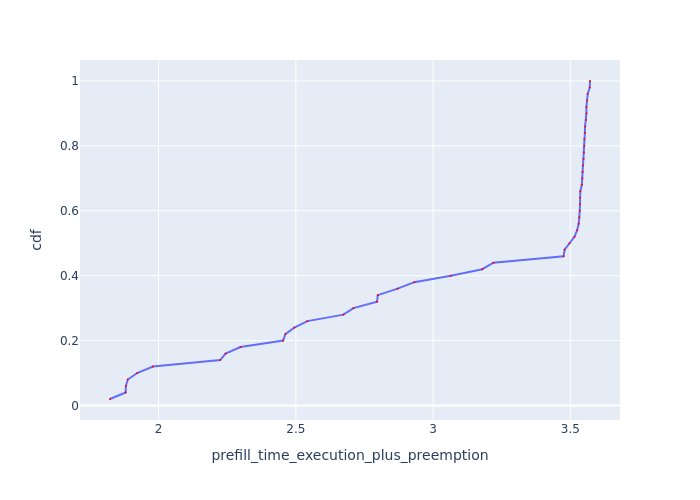

The data file committed next to this chart (first rows):
Request Id, prefill_time_execution_plus_preemption, cdf
0_26, 1.823, 0.02
0_8, 1.88, 0.04
0_47, 1.881, 0.06
0_31, 1.888, 0.08
0_28, 1.922, 0.1
0_24, 1.98, 0.12
0_10, 2.224, 0.14
0_0, 2.244, 0.16
0_43, 2.298, 0.18
0_4, 2.454, 0.2
0_48, 2.462, 0.22
0_2, 2.494, 0.24
0_30, 2.542, 0.26
0_19, 2.673, 0.28
0_49, 2.71, 0.3
0_44, 2.796, 0.32
0_9, 2.798, 0.34
0_39, 2.871, 0.36
0_11, 2.932, 0.38
0_36, 3.064, 0.4
0_15, 3.179, 0.42
0_7, 3.22, 0.44
0_14, 3.475, 0.46
0_1, 3.479, 0.48
0_3, 3.497, 0.5
0_22, 3.515, 0.52
0_42, 3.525, 0.54
0_25, 3.53, 0.56
0_29, 3.532, 0.58
0_6, 3.535, 0.6
0_5, 3.535, 0.62
0_33, 3.536, 0.64
0_23, 3.536, 0.66
0_32, 3.542, 0.68
0_45, 3.543, 0.7
0_40, 3.544, 0.72
0_46, 3.546, 0.74
0_34, 3.548, 0.76
0_37, 3.549, 0.78
0_21, 3.551, 0.8
0_20, 3.551, 0.82
0_27, 3.553, 0.84
0_12, 3.554, 0.86
0_16, 3.557, 0.88
0_35, 3.558, 0.9
0_13, 3.558, 0.92
0_18, 3.561, 0.94
0_41, 3.563, 0.96
0_17, 3.571, 0.98
0_38, 3.572, 1.0
